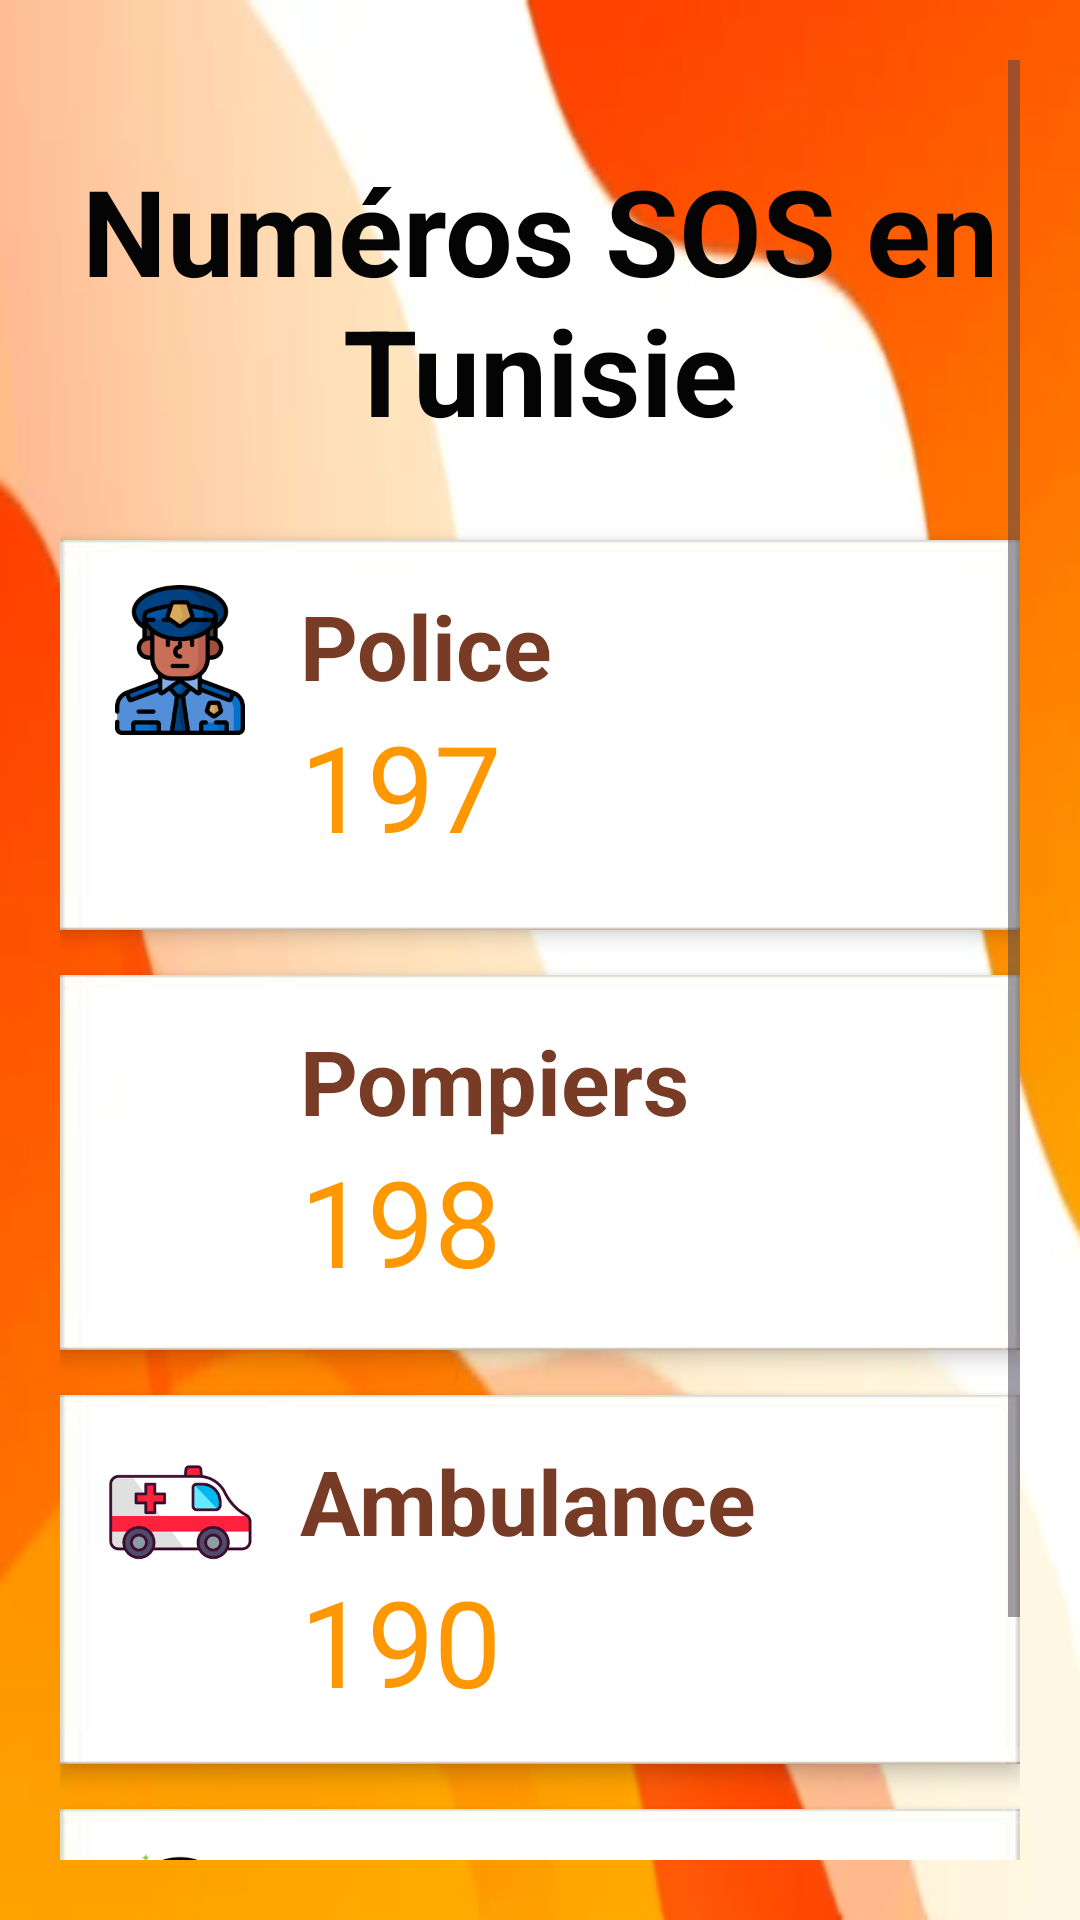

This screen was rendered from an Android layout file. Write that file and the resources it references.
<!-- AndroidManifest.xml: application theme Theme.MyFireDetectionApplication -->
<!-- res/layout/activity_call_us.xml -->
<?xml version="1.0" encoding="utf-8"?>
<ScrollView
    xmlns:android="http://schemas.android.com/apk/res/android"
    android:layout_width="match_parent"
    android:layout_height="match_parent"
    android:padding="20dp"
    android:background="@drawable/background">

    <LinearLayout
        android:layout_marginTop="30sp"
        android:layout_width="match_parent"
        android:layout_height="wrap_content"
        android:orientation="vertical">

        
        <TextView
            android:layout_width="match_parent"
            android:layout_height="wrap_content"
            android:text="Numéros SOS en Tunisie"
            android:textSize="40sp"
            android:textStyle="bold"
            android:textColor="#050405"
            android:gravity="center"
            android:layout_marginBottom="30dp" />

        
        <LinearLayout
            android:id="@+id/card_police"
            android:layout_width="match_parent"
            android:layout_height="130dp"
            android:layout_marginBottom="15dp"
            android:background="@drawable/card_background"
            android:elevation="4dp"
            android:orientation="horizontal"
            android:padding="15dp"
            android:clickable="true"
            android:onClick="onCardClick">

            <ImageView
                android:layout_width="50dp"
                android:layout_height="50dp"
                android:layout_marginEnd="15dp"
                android:src="@drawable/police" />

            <LinearLayout
                android:layout_width="0dp"
                android:layout_height="wrap_content"
                android:layout_weight="1"
                android:orientation="vertical">

                <TextView
                    android:layout_width="wrap_content"
                    android:layout_height="wrap_content"
                    android:text="Police"
                    android:textColor="#783B26"
                    android:textSize="30sp"
                    android:textStyle="bold" />

                <TextView
                    android:layout_width="wrap_content"
                    android:layout_height="wrap_content"
                    android:text="197"
                    android:textColor="@color/Orangeee"
                    android:textSize="40sp" />
            </LinearLayout>
        </LinearLayout>

        
        <LinearLayout
            android:id="@+id/card_pompiers"
            android:layout_width="match_parent"
            android:layout_height="125dp"
            android:layout_marginBottom="15dp"
            android:background="@drawable/card_background"
            android:elevation="4dp"
            android:orientation="horizontal"
            android:padding="15dp"
            android:clickable="true"
            android:onClick="onCardClick">

            <ImageView
                android:layout_width="50dp"
                android:layout_height="50dp"
                android:layout_marginEnd="15dp"
                android:src="@drawable/pompiers" />

            <LinearLayout
                android:layout_width="0dp"
                android:layout_height="wrap_content"
                android:layout_weight="1"
                android:orientation="vertical">

                <TextView
                    android:layout_width="wrap_content"
                    android:layout_height="wrap_content"
                    android:text="Pompiers"
                    android:textColor="#783B26"
                    android:textSize="30sp"
                    android:textStyle="bold" />

                <TextView
                    android:layout_width="wrap_content"
                    android:layout_height="wrap_content"
                    android:text="198"
                    android:textColor="@color/Orangeee"
                    android:textSize="40sp" />
            </LinearLayout>
        </LinearLayout>

        
        <LinearLayout
            android:id="@+id/card_ambulance"
            android:layout_width="match_parent"
            android:layout_height="123dp"
            android:layout_marginBottom="15dp"
            android:background="@drawable/card_background"
            android:elevation="4dp"
            android:orientation="horizontal"
            android:padding="15dp"
            android:clickable="true"
            android:onClick="onCardClick">

            <ImageView
                android:layout_width="50dp"
                android:layout_height="50dp"
                android:layout_marginEnd="15dp"
                android:src="@drawable/ambulance" />

            <LinearLayout
                android:layout_width="0dp"
                android:layout_height="wrap_content"
                android:layout_weight="1"
                android:orientation="vertical">

                <TextView
                    android:layout_width="wrap_content"
                    android:layout_height="wrap_content"
                    android:text="Ambulance"
                    android:textColor="#783B26"
                    android:textSize="30sp"
                    android:textStyle="bold" />

                <TextView
                    android:layout_width="wrap_content"
                    android:layout_height="wrap_content"
                    android:text="190"
                    android:textColor="@color/Orangeee"
                    android:textSize="40sp" />
            </LinearLayout>
        </LinearLayout>

        
        <LinearLayout
            android:id="@+id/card_guard"
            android:layout_width="match_parent"
            android:layout_height="122dp"
            android:layout_marginBottom="15dp"
            android:background="@drawable/card_background"
            android:elevation="4dp"
            android:orientation="horizontal"
            android:padding="15dp"
            android:clickable="true"
            android:onClick="onCardClick">

            <ImageView
                android:layout_width="50dp"
                android:layout_height="50dp"
                android:layout_marginEnd="15dp"
                android:src="@drawable/guard" />

            <LinearLayout
                android:layout_width="0dp"
                android:layout_height="wrap_content"
                android:layout_weight="1"
                android:orientation="vertical">

                <TextView
                    android:layout_width="wrap_content"
                    android:layout_height="wrap_content"
                    android:text="Garde nationale"
                    android:textColor="#783B26"
                    android:textSize="30sp"
                    android:textStyle="bold" />

                <TextView
                    android:layout_width="wrap_content"
                    android:layout_height="wrap_content"
                    android:text="193"
                    android:textColor="@color/Orangeee"
                    android:textSize="40sp" />
            </LinearLayout>
        </LinearLayout>
    </LinearLayout>
</ScrollView>
<!-- resources referenced by this layout -->
<resources>
  <color name="Orangeee">#FF9800</color>
  <!-- drawable ambulance: png bitmap (drawable, 4073 bytes) -->
  <!-- drawable background: png bitmap (drawable, 68369 bytes) -->
  <!-- drawable card_background: png bitmap (drawable, 802 bytes) -->
  <!-- drawable guard: png bitmap (drawable, 8082 bytes) -->
  <!-- drawable police: png bitmap (drawable, 5990 bytes) -->
  <style name="Theme.MyFireDetectionApplication" parent="Base.Theme.MyFireDetectionApplication" />
  <style name="Base.Theme.MyFireDetectionApplication" parent="Theme.Material3.DayNight.NoActionBar">
          
          
      </style>
</resources>
